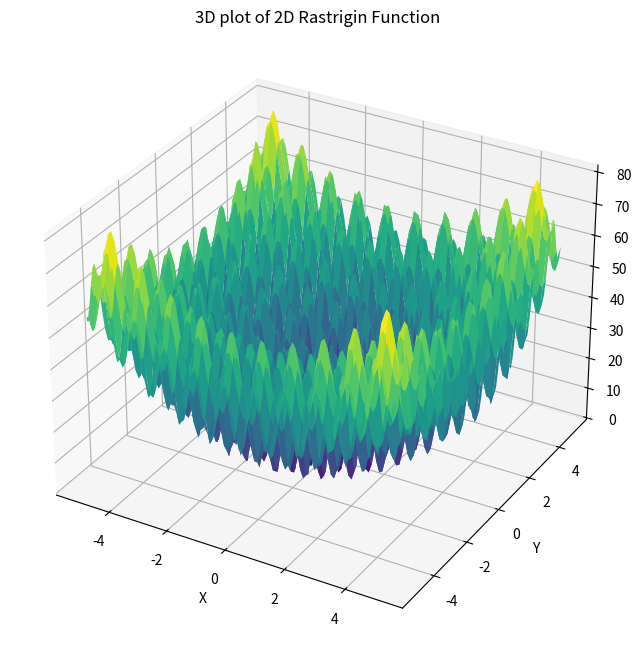

Recreate this plot in Python.
import numpy as np
import matplotlib.pyplot as plt
from mpl_toolkits.mplot3d import Axes3D

def rastrigin(x, A=10):
    """NumPy Rastrigin test function"""
    return np.sum(A - A * np.cos(2 * np.pi * x) + x**2, axis=0)

# Create a grid of x and y values
x = np.linspace(-5.12, 5.12, 100)
y = np.linspace(-5.12, 5.12, 100)
X, Y = np.meshgrid(x, y)

# Calculate the z values using the Rastrigin functionpython r   
Z = rastrigin(np.array([X, Y]))

# Create the 3D plot
fig = plt.figure(figsize=(10, 8))
ax = fig.add_subplot(111, projection='3d')
ax.plot_surface(X, Y, Z, cmap='viridis')

# Set labels and title
ax.set_xlabel('X')
ax.set_ylabel('Y')
ax.set_zlabel('Z')
ax.set_title('3D plot of 2D Rastrigin Function')

# Display the plot
plt.show()
